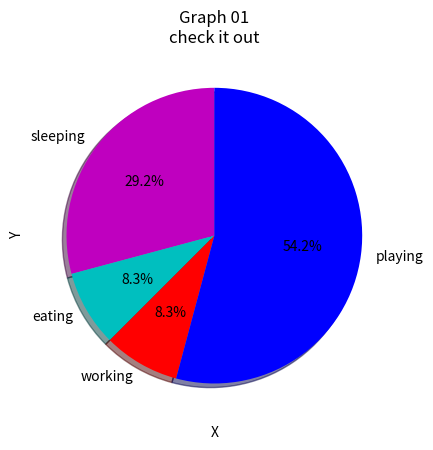

The matplotlib source for this figure:
import matplotlib.pyplot as plt

days = [1, 2, 3, 4, 5]

sleeping = [7, 8, 6, 11, 7]
eating = [2, 3, 4, 3, 2]
working = [7, 8, 7, 2, 2]
playing = [2, 3, 6, 8, 13]

slices = [7, 2, 2, 13]
activities = ["sleeping", "eating", "working", "playing"]
colors = ["m", "c", "r", "b"]

plt.pie(slices, labels=activities, colors=colors, startangle=90, shadow=True, autopct="%1.1f%%")

plt.xlabel("X")
plt.ylabel("Y")

plt.title("Graph 01\ncheck it out")
# plt.legend()

plt.show()
